Run: headless pygame with SDL's dummy video driver; simulated clock (each Clock.tick advances the game by its frame time, no real sleeping); random seed 0; keys injected as events and as key.get_pressed() state; no mouse input.
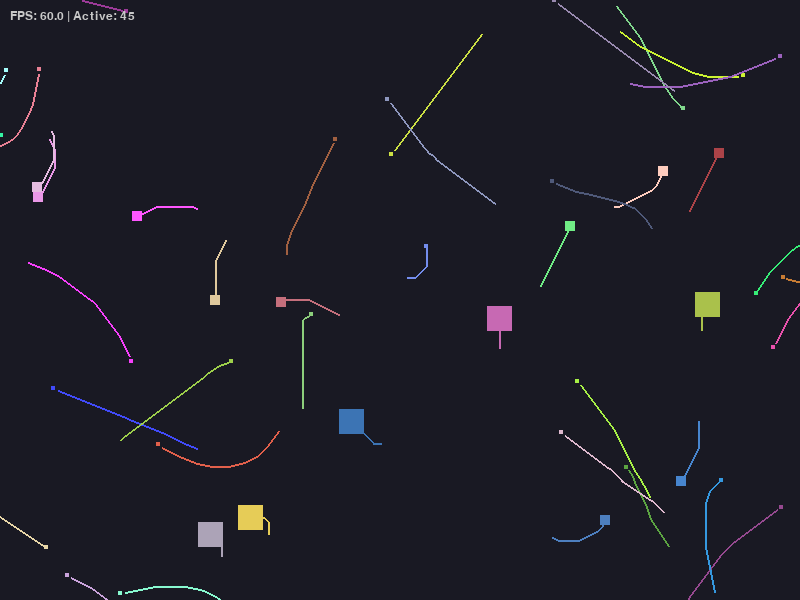
Frame 1 of 4 · flips 1–60 · no input
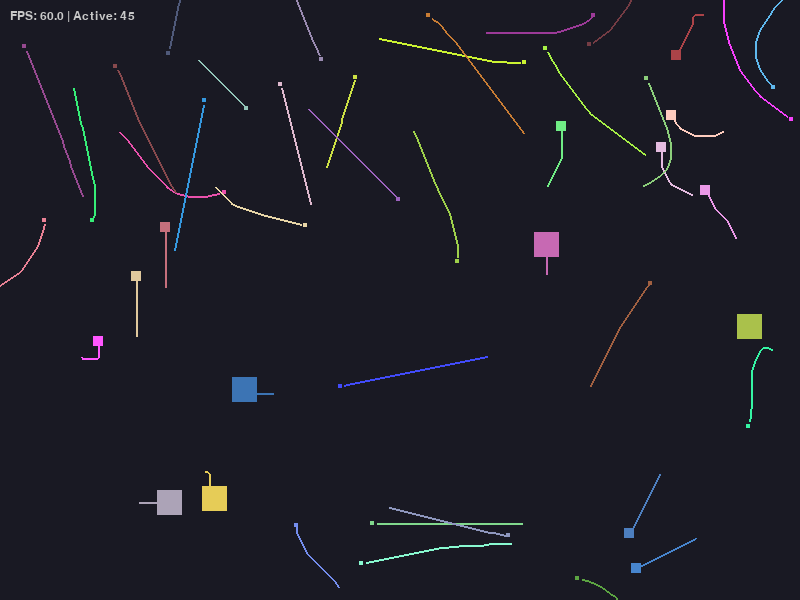
Frame 2 of 4 · flips 61–180 · tapped SPACE, RETURN · held RIGHT (→), D
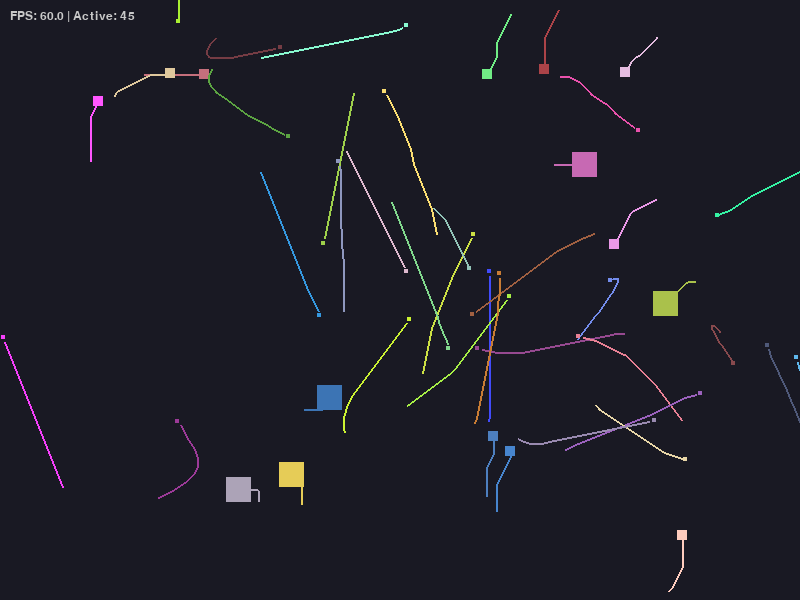
Frame 3 of 4 · flips 181–300 · held DOWN (↓), S
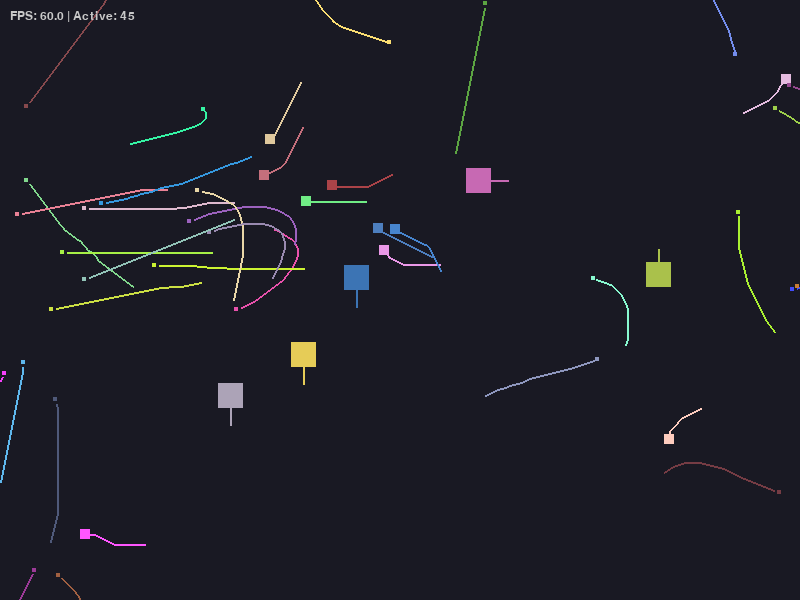
Frame 4 of 4 · flips 301–420 · held LEFT (←), A, UP (↑), W

The pygame program that drew these frames:

import pygame
import random
import math
import logging
from typing import List

WIDTH, HEIGHT = 800, 600
FPS = 60
GLOBAL_MAX_SPEED = 50.0 
FLEE_RADIUS = 150
CHASE_RADIUS = 200
FLEE_FORCE = 12.0
CHASE_FORCE = 6.0
JITTER_STRENGTH = 2.0
TEST_MODE_ON: bool = False 

def setup_logger() -> logging.Logger:
    logger = logging.getLogger("journal")
    logger.setLevel(logging.INFO)
    logger.propagate = False
    if not logger.handlers:
        file_handler = logging.FileHandler("journal.log", mode="w", encoding="utf-8")
        file_handler.setFormatter(logging.Formatter("%(asctime)s - %(message)s"))
        logger.addHandler(file_handler)
    return logger

class Square:
    def __init__(self, size: int) -> None:
        self.original_size = size # Store for respawning
        self.size = size
        self.target_size = size # Goal for animation
        self.growth_timer = 0.0 # Timer for animation
        self.rect = pygame.Rect(
            random.randint(0, WIDTH - self.size),
            random.randint(0, HEIGHT - self.size),
            self.size,
            self.size
        )
        self.color = (random.randint(50, 255), random.randint(50, 255), random.randint(50, 255))
        
        self.max_speed = GLOBAL_MAX_SPEED * (25 / self.size)
        self.vx = random.uniform(-self.max_speed, self.max_speed)
        self.vy = random.uniform(-self.max_speed, self.max_speed)
        
        self.lifetime = random.uniform(30.0, 180.0)
        self.age = 0.0
        self.is_dead = False
        self.trail: List[pygame.Vector2] = []

    def grow(self, prey_size: int) -> None:
        # Ex 9: Set target instead of immediate change
        self.target_size += int(prey_size * 0.2)
        self.growth_timer = 0.0 

    def apply_jitter(self, dt: float) -> None:
        angle = math.atan2(self.vy, self.vx)
        speed = math.hypot(self.vx, self.vy)
        angle += random.uniform(-JITTER_STRENGTH, JITTER_STRENGTH) * dt
        self.vx = math.cos(angle) * speed
        self.vy = math.sin(angle) * speed

    def apply_behaviors(self, others: List['Square'], dt: float) -> None:
        fx, fy = 0.0, 0.0
        for other in others:
            if other is self: continue
            
            dx = other.rect.centerx - self.rect.centerx
            dy = other.rect.centery - self.rect.centery
            dist = math.hypot(dx, dy)
            if dist == 0: continue

            if dist < FLEE_RADIUS and other.size > self.size:
                strength = (FLEE_RADIUS - dist) / FLEE_RADIUS
                fx -= (dx / dist) * strength * FLEE_FORCE
                fy -= (dy / dist) * strength * FLEE_FORCE
            elif dist < CHASE_RADIUS and other.size < self.size:
                strength = (CHASE_RADIUS - dist) / CHASE_RADIUS
                fx += (dx / dist) * strength * CHASE_FORCE
                fy += (dy / dist) * strength * CHASE_FORCE

        self.vx += fx * dt * 100 
        self.vy += fy * dt * 100

    def limit_speed(self) -> None:
        speed = math.hypot(self.vx, self.vy)
        if speed > self.max_speed:
            scale = self.max_speed / speed
            self.vx *= scale
            self.vy *= scale

    def move(self, dt: float) -> None:
        self.trail.append(pygame.Vector2(self.rect.center))
        if len(self.trail) > 30:
            self.trail.pop(0)

        self.rect.x += self.vx * dt
        self.rect.y += self.vy * dt
        
        self.age += dt
        if self.age >= self.lifetime:
            self.is_dead = True

    def wrap(self) -> None:
        wrapped = False
        if self.rect.right < 0:
            self.rect.left = WIDTH
            wrapped = True
        elif self.rect.left > WIDTH:
            self.rect.right = 0
            wrapped = True
        if self.rect.bottom < 0:
            self.rect.top = HEIGHT
            wrapped = True
        elif self.rect.top > HEIGHT:
            self.rect.bottom = 0
            wrapped = True

        if wrapped:
            self.trail.clear()

    def update(self, others: List['Square'], logger: logging.Logger, dt: float) -> None:
        # Ex 9: Animated Growth Logic
        if self.size < self.target_size:
            self.growth_timer += dt
            progress = min(self.growth_timer / 0.5, 1.0) # 0.5s duration
            self.size = int(self.size + (self.target_size - self.size) * progress)
            self.rect.width = self.rect.height = self.size
            self.max_speed = GLOBAL_MAX_SPEED * (25 / self.size)

        self.apply_behaviors(others, dt)
        self.apply_jitter(dt)
        self.limit_speed()
        self.move(dt)
        self.wrap()

    def draw(self, screen: pygame.Surface) -> None:
        if len(self.trail) > 1:
            pygame.draw.lines(screen, self.color, False, self.trail, 2)
        pygame.draw.rect(screen, self.color, self.rect)

def check_collision(a: Square, b: Square) -> bool:
    return a.rect.colliderect(b.rect) 

def main() -> None:
    pygame.init()
    screen = pygame.display.set_mode((WIDTH, HEIGHT))
    pygame.display.set_caption("Lab 10: Steering and Rebirth")
    
    font = pygame.font.SysFont("Arial", 18)
    clock = pygame.time.Clock()
    logger = setup_logger()

    squares = []
    for _ in range(5): squares.append(Square(25))
    for _ in range(10): squares.append(Square(10))
    for _ in range(30): squares.append(Square(4))

    running = True
    while running:
        dt = clock.tick(FPS) / 1000.0 
        screen.fill((25, 25, 35))

        for event in pygame.event.get():
            if event.type == pygame.QUIT:
                running = False

        for square in squares[:]:
            square.update(squares, logger, dt)

            for other in squares:
                if other is square: continue
                if check_collision(square, other):
                    if square.size > other.size:
                        square.grow(other.size)
                        other.is_dead = True
            
            if square.is_dead:
                squares.remove(square)
                squares.append(Square(square.original_size))
            else:
                square.draw(screen)

        fps_text = font.render(f"FPS: {clock.get_fps():.1f} | Active: {len(squares)}", True, (200, 200, 200))
        screen.blit(fps_text, (10, 10))
        pygame.display.flip()

    pygame.quit()

if __name__ == "__main__":
    main()
